Run: headless pygame with SDL's dummy video driver; simulated clock (each Clock.tick advances the game by its frame time, no real sleeping); random seed 0; keys injected as events and as key.get_pressed() state; no mouse input.
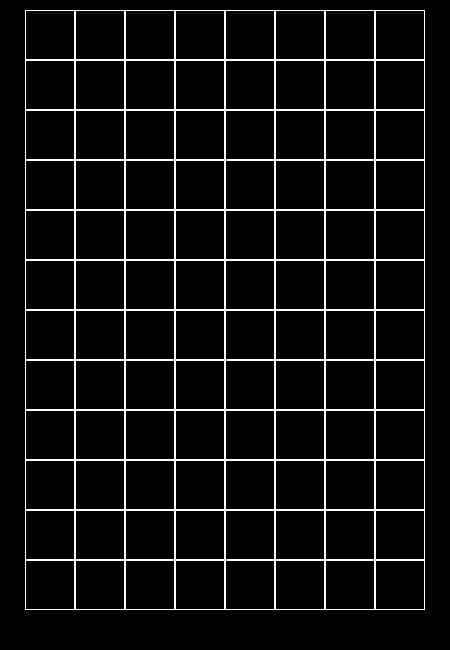
Frame 1 of 4 · flips 1–60 · no input
Frame 2 of 4 · flips 61–180 · tapped SPACE, RETURN · held RIGHT (→), D · screen unchanged from frame 1, image omitted
Frame 3 of 4 · flips 181–300 · held DOWN (↓), S · screen unchanged from frame 2, image omitted
Frame 4 of 4 · flips 301–420 · held LEFT (←), A, UP (↑), W · screen unchanged from frame 3, image omitted

The pygame program that drew these frames:

import pygame
import random

size = width, height = 450, 650
screen = pygame.display.set_mode(size)
pygame.init()
pygame.display.set_caption('Tetris')
running = True
clock = pygame.time.Clock()
# pos = [225, 10]
# list_pos = []

kvadrat = [[[0, 0, 0, 1, 1, 0, 0, 0],
            [0, 0, 0, 1, 1, 0, 0, 0],
            [0, 0, 0, 0, 0, 0, 0, 0],
            [0, 0, 0, 0, 0, 0, 0, 0], ]]

pryamay = [[[0, 0, 0, 0, 1, 0, 0, 0],
            [0, 0, 0, 0, 1, 0, 0, 0],
            [0, 0, 0, 0, 1, 0, 0, 0],
            [0, 0, 0, 0, 1, 0, 0, 0], ],

           [[0, 0, 0, 0, 0, 0, 0, 0],
            [0, 0, 1, 1, 1, 1, 0, 0],
            [0, 0, 0, 0, 0, 0, 0, 0],
            [0, 0, 0, 0, 0, 0, 0, 0], ]]

t_obraz = [[[0, 0, 0, 0, 1, 0, 0, 0],
            [0, 0, 0, 1, 1, 0, 0, 0],
            [0, 0, 0, 0, 1, 0, 0, 0],
            [0, 0, 0, 0, 0, 0, 0, 0], ],

           [[0, 0, 0, 0, 0, 0, 0, 0],
            [0, 0, 0, 1, 1, 1, 0, 0],
            [0, 0, 0, 0, 1, 0, 0, 0],
            [0, 0, 0, 0, 0, 0, 0, 0], ],

           [[0, 0, 0, 0, 1, 0, 0, 0],
            [0, 0, 0, 0, 1, 1, 0, 0],
            [0, 0, 0, 0, 1, 0, 0, 0],
            [0, 0, 0, 0, 0, 0, 0, 0], ],

           [[0, 0, 0, 0, 1, 0, 0, 0],
            [0, 0, 0, 1, 1, 1, 0, 0],
            [0, 0, 0, 0, 0, 0, 0, 0],
            [0, 0, 0, 0, 0, 0, 0, 0], ]]

zigzag1 = [[[0, 0, 0, 0, 1, 0, 0, 0],
            [0, 0, 0, 1, 1, 0, 0, 0],
            [0, 0, 0, 1, 0, 0, 0, 0],
            [0, 0, 0, 0, 0, 0, 0, 0], ],

           [[0, 0, 0, 0, 0, 0, 0, 0],
            [0, 0, 1, 1, 0, 0, 0, 0],
            [0, 0, 0, 1, 1, 0, 0, 0],
            [0, 0, 0, 0, 0, 0, 0, 0], ]]

zigzag2 = [[[0, 0, 0, 1, 0, 0, 0, 0],
            [0, 0, 0, 1, 1, 0, 0, 0],
            [0, 0, 0, 0, 1, 0, 0, 0],
            [0, 0, 0, 0, 0, 0, 0, 0], ],

           [[0, 0, 0, 0, 0, 0, 0, 0],
            [0, 0, 0, 0, 1, 1, 0, 0],
            [0, 0, 0, 1, 1, 0, 0, 0],
            [0, 0, 0, 0, 0, 0, 0, 0], ]]

ygol_v1 = [[[0, 0, 0, 1, 1, 1, 0, 0],
            [0, 0, 0, 1, 0, 0, 0, 0],
            [0, 0, 0, 0, 0, 0, 0, 0],
            [0, 0, 0, 0, 0, 0, 0, 0], ],

           [[0, 0, 0, 1, 1, 0, 0, 0],
            [0, 0, 0, 0, 1, 0, 0, 0],
            [0, 0, 0, 0, 1, 0, 0, 0],
            [0, 0, 0, 0, 0, 0, 0, 0], ],

           [[0, 0, 0, 0, 0, 1, 0, 0],
            [0, 0, 0, 1, 1, 1, 0, 0],
            [0, 0, 0, 0, 0, 0, 0, 0],
            [0, 0, 0, 0, 0, 0, 0, 0], ],

           [[0, 0, 0, 1, 0, 0, 0, 0],
            [0, 0, 0, 1, 0, 0, 0, 0],
            [0, 0, 0, 1, 1, 0, 0, 0],
            [0, 0, 0, 0, 0, 0, 0, 0], ]]

ygol_v2 = [[[0, 0, 0, 1, 1, 1, 0, 0],
            [0, 0, 0, 0, 0, 1, 0, 0],
            [0, 0, 0, 0, 0, 0, 0, 0],
            [0, 0, 0, 0, 0, 0, 0, 0], ],

           [[0, 0, 0, 0, 1, 0, 0, 0],
            [0, 0, 0, 0, 1, 0, 0, 0],
            [0, 0, 0, 1, 1, 0, 0, 0],
            [0, 0, 0, 0, 0, 0, 0, 0], ],

           [[0, 0, 0, 1, 0, 0, 0, 0],
            [0, 0, 0, 1, 1, 1, 0, 0],
            [0, 0, 0, 0, 0, 0, 0, 0],
            [0, 0, 0, 0, 0, 0, 0, 0], ],

           [[0, 0, 0, 1, 1, 0, 0, 0],
            [0, 0, 0, 1, 0, 0, 0, 0],
            [0, 0, 0, 1, 0, 0, 0, 0],
            [0, 0, 0, 0, 0, 0, 0, 0], ]]

figyry = [kvadrat, pryamay, t_obraz, zigzag1, zigzag2, ygol_v1, ygol_v2]
figyry_colors = [(255, 215, 0), (63, 0, 255), (255, 0, 0), (255, 0, 0), (255, 255, 25), (34, 34, 34), (255, 69, 0)]


class Board:
    def __init__(self, width, height):
        self.width = width
        self.height = height
        self.left = 25
        self.top = 10
        self.cell_size = 50

        fg = random.choice(figyry)
        self.povorot = 0
        self.color = figyry_colors[figyry.index(fg)]

    def set_view(self, left, top, cell_size):
        self.left = left
        self.top = top
        self.cell_size = cell_size

    def render(self):
        for i in range(self.width):
            for j in range(self.height):
                pygame.draw.rect(screen, "white", [(self.left + (self.cell_size * i), self.top + (self.cell_size * j)),
                                                   (self.cell_size, self.cell_size)], 1)

    def cells_coord(self):
        interior_list = []
        for i in range(self.height):
            for j in range(self.width):
                coords = (self.cell_size * j + self.left, self.cell_size * i + self.top)
                interior_list.append(coords)
        return interior_list


def sozdanie_polya(occupied={}):
    position = [
        [(0, 0, 0), (0, 0, 0), (0, 0, 0), (0, 0, 0), (0, 0, 0), (0, 0, 0), (0, 0, 0), (0, 0, 0)],
        [(0, 0, 0), (0, 0, 0), (0, 0, 0), (0, 0, 0), (0, 0, 0), (0, 0, 0), (0, 0, 0), (0, 0, 0)],
        [(0, 0, 0), (0, 0, 0), (0, 0, 0), (0, 0, 0), (0, 0, 0), (0, 0, 0), (0, 0, 0), (0, 0, 0)],
        [(0, 0, 0), (0, 0, 0), (0, 0, 0), (0, 0, 0), (0, 0, 0), (0, 0, 0), (0, 0, 0), (0, 0, 0)],
        [(0, 0, 0), (0, 0, 0), (0, 0, 0), (0, 0, 0), (0, 0, 0), (0, 0, 0), (0, 0, 0), (0, 0, 0)],
        [(0, 0, 0), (0, 0, 0), (0, 0, 0), (0, 0, 0), (0, 0, 0), (0, 0, 0), (0, 0, 0), (0, 0, 0)],
        [(0, 0, 0), (0, 0, 0), (0, 0, 0), (0, 0, 0), (0, 0, 0), (0, 0, 0), (0, 0, 0), (0, 0, 0)],
        [(0, 0, 0), (0, 0, 0), (0, 0, 0), (0, 0, 0), (0, 0, 0), (0, 0, 0), (0, 0, 0), (0, 0, 0)],
        [(0, 0, 0), (0, 0, 0), (0, 0, 0), (0, 0, 0), (0, 0, 0), (0, 0, 0), (0, 0, 0), (0, 0, 0)],
        [(0, 0, 0), (0, 0, 0), (0, 0, 0), (0, 0, 0), (0, 0, 0), (0, 0, 0), (0, 0, 0), (0, 0, 0)],
        [(0, 0, 0), (0, 0, 0), (0, 0, 0), (0, 0, 0), (0, 0, 0), (0, 0, 0), (0, 0, 0), (0, 0, 0)],
        [(0, 0, 0), (0, 0, 0), (0, 0, 0), (0, 0, 0), (0, 0, 0), (0, 0, 0), (0, 0, 0), (0, 0, 0)]]
    for i in range(len(position)):
        for j in range(len(position[i])):
            if (j, i) in occupied:
                a = occupied[(j, i)]
                position[i][j] = a
    return position


class Game(Board):
    def __init__(self, width, height):
        super().__init__(width, height)

    # def render(self):
    #     for i in range(len(position)):
    #         for j in range(len(position[i])):
    #             if position[i][j] == 1:
    #                 pygame.draw.rect(screen, "green",
    #                                  [(self.left + (self.cell_size * j), self.top + (self.cell_size * i)),
    #                                   (self.cell_size, self.cell_size)])
    #             if position == 0:
    #                 pygame.draw.rect(screen, "black",
    #                                  [(self.left + (self.cell_size * j), self.top + (self.cell_size * i)),
    #                                   (self.cell_size, self.cell_size)])
    #             pygame.draw.rect(screen, "white",
    #                              [(self.left + (self.cell_size * j), self.top + (self.cell_size * i)),
    #                               (self.cell_size, self.cell_size)], 1)

    # def mov_fig(self):
    #     for i in list_pos:
    #         if pos[1] < i and bool(list_pos):
    #             pos[1] += self.cell_size
    #             position.append(list(pos))
    #     if pos[1] < 560 and not bool(list_pos):
    #         pos[1] += self.cell_size
    #         position.append(list(pos))
    #     print(pos, position)


board = Game(8, 12)
coords = board.cells_coord()
list1 = []
list2 = []
list3 = []
list4 = []
list5 = []
list6 = []
list7 = []
list8 = []
list9 = []
list10 = []
list11 = []
list12 = []

for i in coords:
    if i[1] == 10:
        list1.append(i)
    if i[1] == 60:
        list2.append(i)
    if i[1] == 110:
        list3.append(i)
    if i[1] == 160:
        list4.append(i)
    if i[1] == 210:
        list5.append(i)
    if i[1] == 260:
        list6.append(i)
    if i[1] == 310:
        list7.append(i)
    if i[1] == 360:
        list8.append(i)
    if i[1] == 410:
        list9.append(i)
    if i[1] == 460:
        list10.append(i)
    if i[1] == 510:
        list11.append(i)
    if i[1] == 560:
        list12.append(i)

COORDS = [list1, list2, list3, list4, list5, list6, list7, list8, list9, list10, list11, list12]

while running:
    occupied = {}
    position = sozdanie_polya(occupied)
    for event in pygame.event.get():
        if event.type == pygame.QUIT:
            running = False
        key = pygame.key.get_pressed()
        if key[pygame.K_DOWN]:
            pass
        if key[pygame.K_LEFT]:
            pass
        if key[pygame.K_RIGHT]:
            pass
        if key[pygame.K_SPACE]:
            pass
    board.render()
    # board.mov_fig()
    clock.tick(5)
    pygame.display.flip()
pygame.quit()
